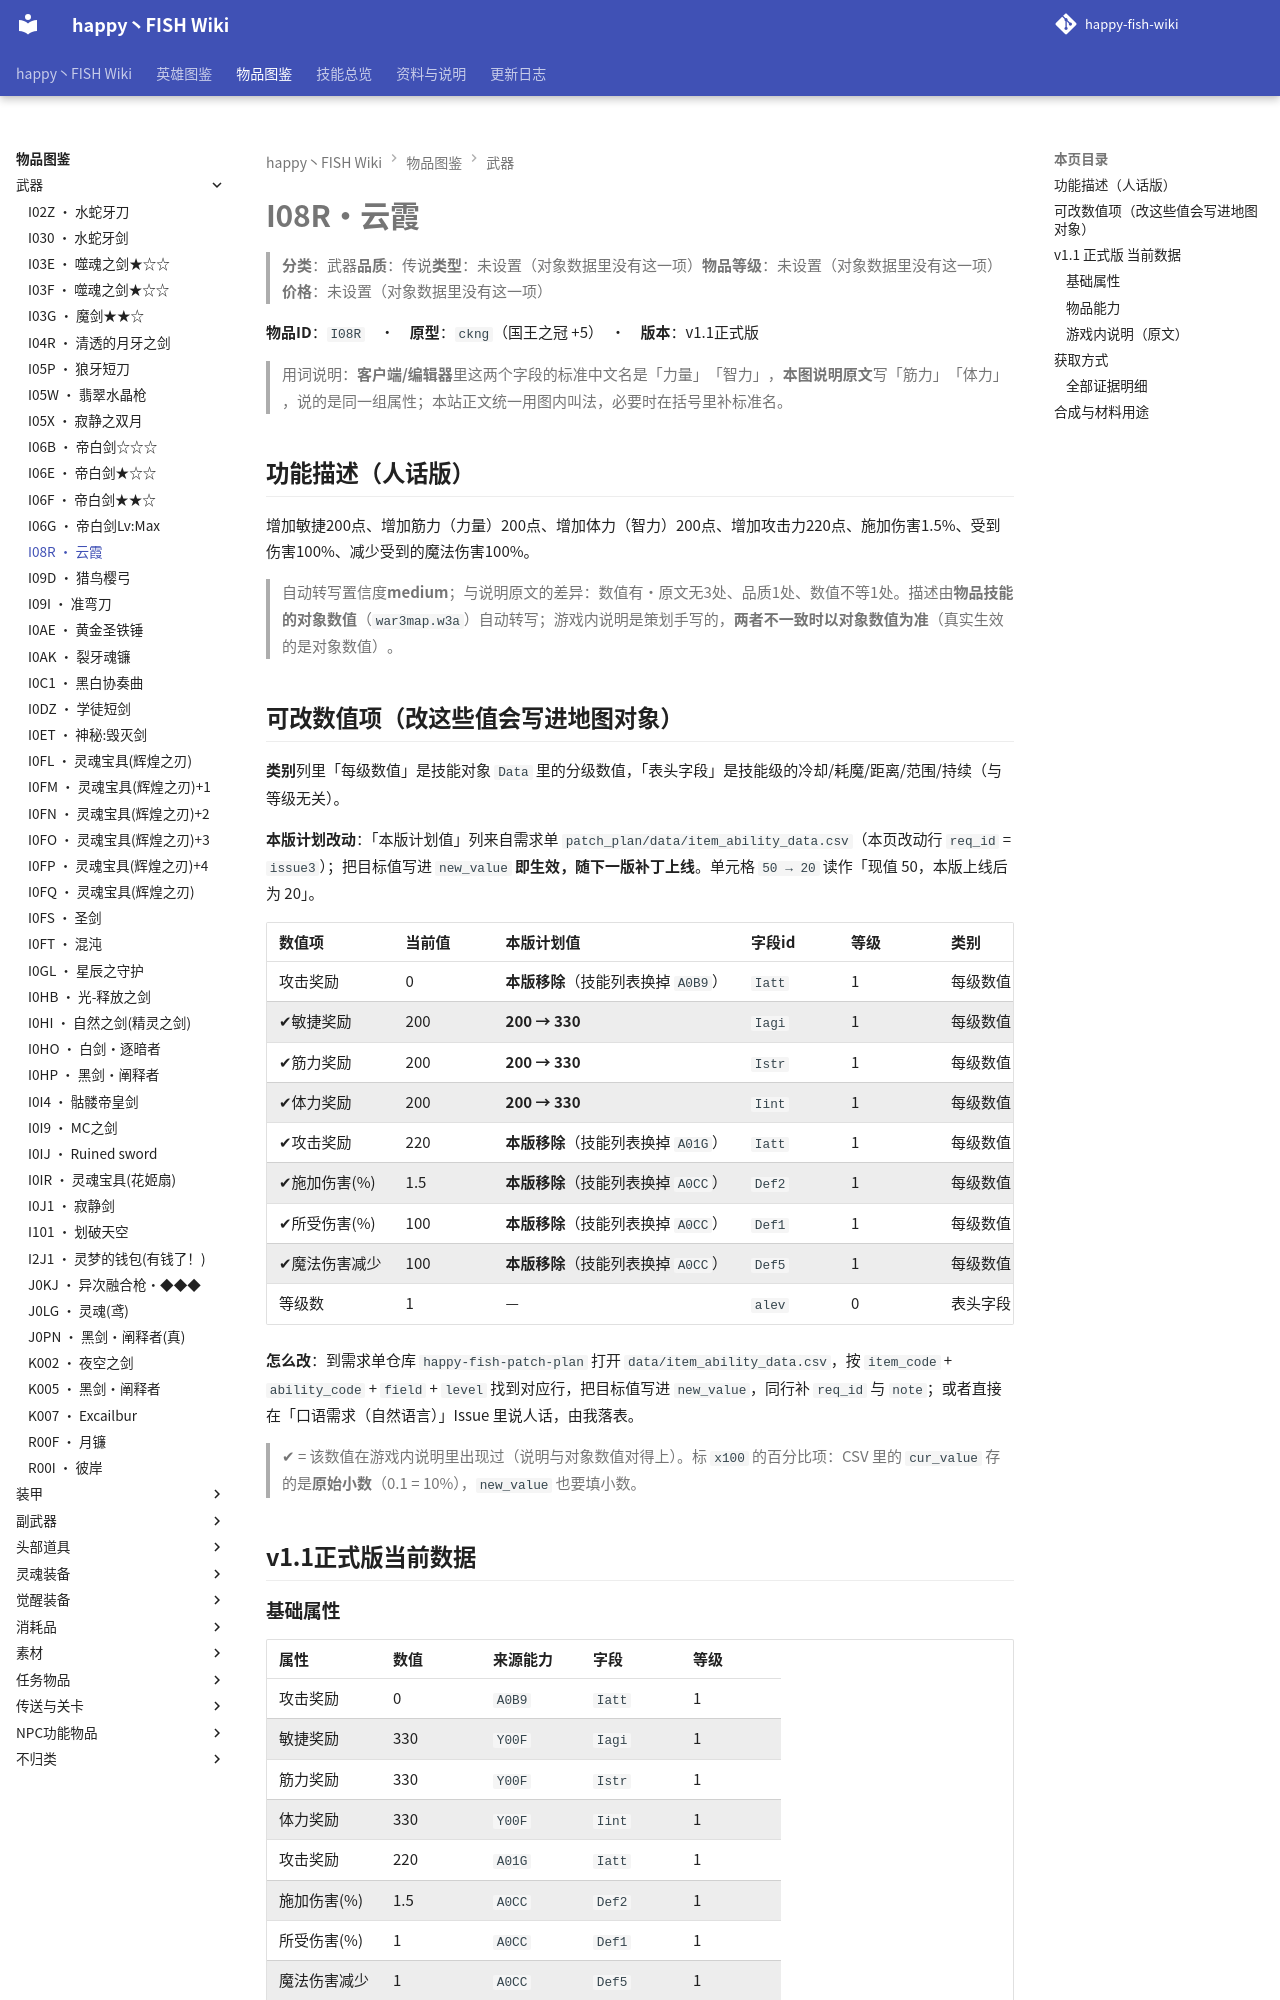

repository: slasher233/happy-fish-sao-wiki · page: items/武器/I08R_云霞/index.html · generator: mkdocs

# I08R · 云霞

> **分类**：武器　**品质**：传说　**类型**：未设置（对象数据里没有这一项）　**物品等级**：未设置（对象数据里没有这一项）　**价格**：未设置（对象数据里没有这一项）

**物品 ID**：`I08R`　·　**原型**：`ckng`（国王之冠 +5）　·　**版本**：v1.1 正式版

> 用词说明：**客户端/编辑器**里这两个字段的标准中文名是「力量」「智力」，**本图说明原文**写「筋力」「体力」，说的是同一组属性；本站正文统一用图内叫法，必要时在括号里补标准名。

## 功能描述（人话版）

增加敏捷 200 点、增加筋力（力量） 200 点、增加体力（智力） 200 点、增加攻击力 220 点、施加伤害 1.5%、受到伤害 100%、减少受到的魔法伤害 100%。

> 自动转写置信度 **medium**；与说明原文的差异：数值有·原文无 3 处、品质 1 处、数值不等 1 处。
> 描述由**物品技能的对象数值**（`war3map.w3a`）自动转写；游戏内说明是策划手写的，**两者不一致时以对象数值为准**（真实生效的是对象数值）。

## 可改数值项（改这些值会写进地图对象）

**类别**列里「每级数值」是技能对象 `Data` 里的分级数值，「表头字段」是技能级的冷却/耗魔/距离/范围/持续（与等级无关）。

**本版计划改动**：「本版计划值」列来自需求单 `patch_plan/data/item_ability_data.csv`（本页改动行 `req_id` = `issue3`）；把目标值写进 `new_value` **即生效，随下一版补丁上线**。单元格 `50 → 20` 读作「现值 50，本版上线后为 20」。

| 数值项 | 当前值 | 本版计划值 | 字段 id | 等级 | 类别 | 备注 |
| --- | --- | --- | --- | --- | --- | --- |
| 攻击奖励 | 0 | **本版移除**（技能列表换掉 `A0B9`） | `Iatt` | 1 | 每级数值 | 单位：点 |
| ✔ 敏捷奖励 | 200 | **200 → 330** | `Iagi` | 1 | 每级数值 | 单位：点 |
| ✔ 筋力奖励 | 200 | **200 → 330** | `Istr` | 1 | 每级数值 | 单位：点 |
| ✔ 体力奖励 | 200 | **200 → 330** | `Iint` | 1 | 每级数值 | 单位：点 |
| ✔ 攻击奖励 | 220 | **本版移除**（技能列表换掉 `A01G`） | `Iatt` | 1 | 每级数值 | 单位：点 |
| ✔ 施加伤害(%) | 1.5 | **本版移除**（技能列表换掉 `A0CC`） | `Def2` | 1 | 每级数值 | — |
| ✔ 所受伤害(%) | 100 | **本版移除**（技能列表换掉 `A0CC`） | `Def1` | 1 | 每级数值 | 原始值 1（= 100%） |
| ✔ 魔法伤害减少 | 100 | **本版移除**（技能列表换掉 `A0CC`） | `Def5` | 1 | 每级数值 | 原始值 1（= 100%） |
| 等级数 | 1 | — | `alev` | 0 | 表头字段 | — |


**怎么改**：到需求单仓库 `happy-fish-patch-plan` 打开 `data/item_ability_data.csv`，按 `item_code` + `ability_code` + `field` + `level` 找到对应行，把目标值写进 `new_value`，同行补 `req_id` 与 `note`；或者直接在「口语需求（自然语言）」Issue 里说人话，由我落表。

> ✔ = 该数值在游戏内说明里出现过（说明与对象数值对得上）。标 `x100` 的百分比项：CSV 里的 `cur_value` 存的是**原始小数**（0.1 = 10%），`new_value` 也要填小数。

## v1.1 正式版 当前数据

### 基础属性

| 属性 | 数值 | 来源能力 | 字段 | 等级 |
| --- | --- | --- | --- | --- |
| 攻击奖励 | 0 | `A0B9` | `Iatt` | 1 |
| 敏捷奖励 | 330 | `Y00F` | `Iagi` | 1 |
| 筋力奖励 | 330 | `Y00F` | `Istr` | 1 |
| 体力奖励 | 330 | `Y00F` | `Iint` | 1 |
| 攻击奖励 | 220 | `A01G` | `Iatt` | 1 |
| 施加伤害(%) | 1.5 | `A0CC` | `Def2` | 1 |
| 所受伤害(%) | 1 | `A0CC` | `Def1` | 1 |
| 魔法伤害减少 | 1 | `A0CC` | `Def5` | 1 |

### 物品能力

| 能力 ID | 能力名称 | 关键数值 |
| --- | --- | --- |
| `A0B9` | 吸血鬼之力Lv2 1 | 攻击奖励=0 |
| `Y00F` | 筋力200/敏捷200/体力200 | 敏捷奖励=330, 筋力奖励=330, 体力奖励=330 |
| `A01G` | 增加攻击220 | 攻击奖励=220 |
| `A0CC` | 断罪之翼Lv1 | 施加伤害(%)=1.5, 所受伤害(%)=1, 魔法伤害减少=1 |


> 对象数据没有给出这些能力的说明文字（`Ubertip` 为空），所以不列「能力说明」列。
